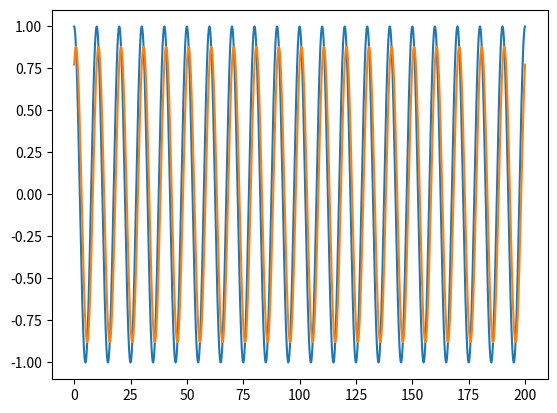

Write the Python code that produced this figure.
import numpy as np

w = 2*np.pi*100e9
C = 1.6e-14
R = 53.9

Vj = 1/(1j*w*R*C+1)
print(180/np.pi*np.angle(Vj))
print(abs(Vj))

import matplotlib.pyplot as plt
t = np.linspace(0,200,100000)
plt.figure()
plt.plot(t,1*np.exp(1j*w/1e12*t))
plt.plot(t,Vj*1*np.exp(1j*w/1e12*t))
plt.show()
